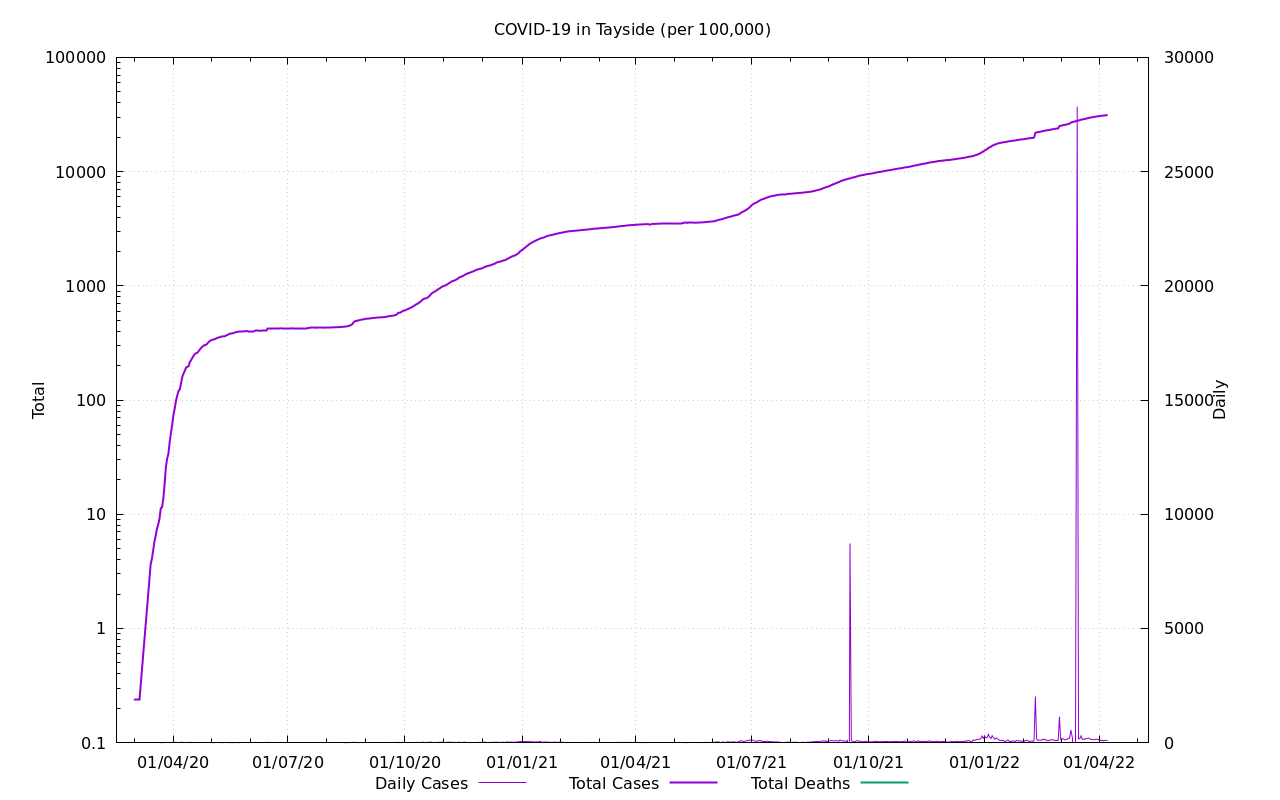

Source data for this figure (header and first rows):
Date, Cases, Deaths, Cases Ratio, Deaths Ratio
2020-03-01, 0.0, , NaN, 
2020-03-02, 0.2403, , 13.07, 
2020-03-03, 0.2403, , 13.07, 
2020-03-04, 0.2403, , 4.357, 
2020-03-05, 0.2403, , 2.178, 
2020-03-06, 0.2403, , 1.188, 
2020-03-07, , , , 
2020-03-08, , , , 
2020-03-09, , , , 
2020-03-10, , , , 
2020-03-11, , , , 
2020-03-12, , , , 
2020-03-13, , , , 
2020-03-14, 2.644, 0.0, 0.03424, 0.0
2020-03-15, 3.605, 0.0, 0.04296, 0.0
2020-03-16, 4.086, 0.0, 0.04336, 0.0
2020-03-17, 4.807, 0.0, 0.04861, 0.0
2020-03-18, 5.768, 0.0, 0.05347, 0.0
2020-03-19, 6.489, 0.0, 0.04242, 0.0
2020-03-20, 7.45, 0.0, 0.04516, 0.0
2020-03-21, 8.172, 0.0, 0.04654, 0.0
2020-03-22, 9.133, 0.0, 0.04944, 0.0
2020-03-23, 11.3, 0.0, 0.056, 0.0
2020-03-24, 11.54, 0.0, 0.05278, 0.0
2020-03-25, 13.7, 0.0, 0.05523, 0.0
2020-03-26, 18.27, 0.0, 0.06298, 0.0
2020-03-27, 25.72, 0.0, 0.0794, 0.0
2020-03-28, 30.52, 0.0, 0.08004, 0.0
2020-03-29, 33.89, 0.0, 0.0809, 0.0
2020-03-30, 42.54, 0.0, 0.08961, 0.0
2020-03-31, 51.43, 0.0, 0.09161, 0.0
2020-04-01, 61.05, 0.0, 0.09696, 0.0
2020-04-02, 73.78, 0.0, 0.1068, 0.0
2020-04-03, 84.84, 0.0, 0.1064, 0.0
2020-04-04, 98.54, 0.0, 0.1115, 0.0
2020-04-05, 109.8, 0.0, 0.1131, 0.0
2020-04-06, 119.9, 0.0, 0.1172, 0.0
2020-04-07, 124, 0.0, 0.1151, 0.0
2020-04-08, 140.8, 0.0, 0.1226, 0.0
2020-04-09, 160.3, 0.0, 0.13, 0.0
2020-04-10, 171.1, 0.0, 0.1319, 0.0
2020-04-11, 181, 0.0, 0.1282, 0.0
2020-04-12, 193, 0.0, 0.1307, 0.0
2020-04-13, 195.2, 0.0, 0.1285, 0.0
2020-04-14, 198.5, 0.0, 0.1264, 0.0
2020-04-15, 215.8, 0.0, 0.1308, 0.0
2020-04-16, 225.2, 0.0, 0.1312, 0.0
2020-04-17, 235.3, 0.0, 0.132, 0.0
2020-04-18, 245.6, 0.0, 0.1322, 0.0
2020-04-19, 253.8, 0.0, 0.1295, 0.0
2020-04-20, 257.4, 0.0, 0.1281, 0.0
2020-04-21, 260.5, 0.0, 0.1269, 0.0
2020-04-22, 270.1, 0.0, 0.1271, 0.0
2020-04-23, 278.6, 0.0, 0.1271, 0.0
2020-04-24, 288.2, 0.0, 0.1286, 0.0
2020-04-25, 294.2, 0.0, 0.1273, 0.0
2020-04-26, 300.7, 0.0, 0.1275, 0.0
2020-04-27, 303.1, 0.0, 0.1263, 0.0
2020-04-28, 306, 0.0, 0.1257, 0.0
2020-04-29, 315.6, , 0.1267, 
... 709 more rows
